Run: headless pygame with SDL's dummy video driver; simulated clock (each Clock.tick advances the game by its frame time, no real sleeping); random seed 0; keys injected as events and as key.get_pressed() state; no mouse input.
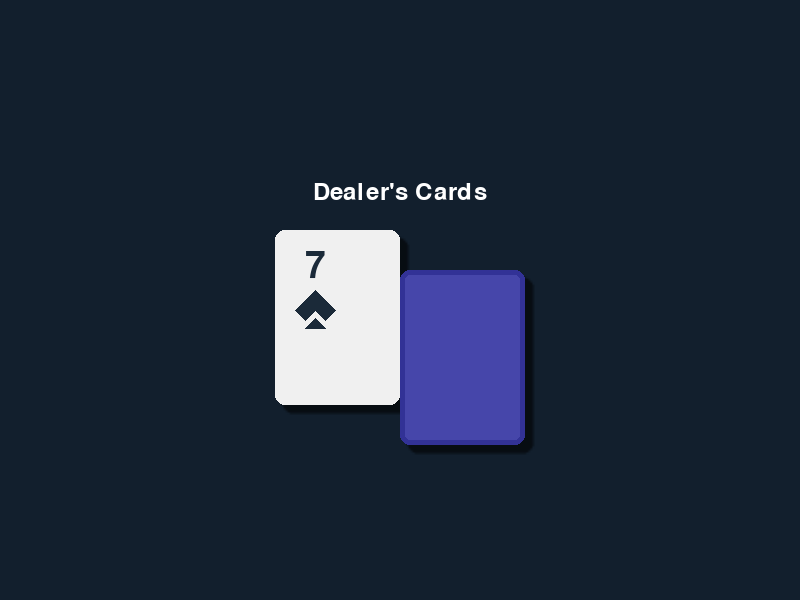
Frame 1 of 4 · flips 1–60 · no input
Frame 2 of 4 · flips 61–180 · tapped SPACE, RETURN · held RIGHT (→), D · screen unchanged from frame 1, image omitted
Frame 3 of 4 · flips 181–300 · held DOWN (↓), S · screen unchanged from frame 2, image omitted
Frame 4 of 4 · flips 301–420 · held LEFT (←), A, UP (↑), W · screen unchanged from frame 3, image omitted

The pygame program that drew these frames:

import pygame 
import random
import pygame.gfxdraw

# Initialize pygame
pygame.init()

# Screen setup
background_colour = (18, 31, 45) 
screen = pygame.display.set_mode((800, 600)) 
pygame.display.set_caption('Blackjack') 
screen.fill(background_colour) 
pygame.display.flip() 

# Game variables
running = True
width, height = screen.get_size()
pygame.font.init()
rankFont = pygame.font.SysFont(None, 55)

class Card:
    def __init__(self, rank, suit):
        self.rank = rank
        self.suit = suit
    def getRank(self) -> str:
        return self.rank
    def getSuit(self) -> str:
        return self.suit
    def getCard(self) -> str:
        return f"{self.rank} of {self.suit}"

# Card drawing functions
def drawDiamond(x, y):
    color = (203, 56, 74)
    shape1 = [(x+40, y+60), (x+40, y+100), (x+40+20, y+80)]
    shape2 = [(x+40, y+60), (x+40, y+100), (x+40-20, y+80)]

    pygame.gfxdraw.filled_polygon(screen, shape1, color)
    pygame.gfxdraw.filled_polygon(screen, shape2, color)

def drawHeart(x, y):
    color = (203, 56, 74)
    shape1 = [(x+40, y+80), (x+40, y+100), (x+40+20, y+80), (x+40+10, y+70)]
    shape2 = [(x+40, y+80), (x+40, y+100), (x+40-20, y+80), (x+40-10, y+70)]

    pygame.gfxdraw.filled_polygon(screen, shape1, color)
    pygame.gfxdraw.filled_polygon(screen, shape2, color)

def drawClub(x, y):
    color = (27, 42, 57)
    shape1 = [(x+40, y+55), (x+40, y+75), (x+40+10, y+65)]
    shape2 = [(x+40, y+55), (x+40, y+75), (x+40-10, y+65)]

    shape3 = [(x+40-10-1, y+65.5+1), (x+40-10-1, y+65.5+20+1), (x+40-1, y+65.5+10+1)]
    shape4 = [(x+40-10-1, y+65.5+1), (x+40-10-1, y+65.5+20+1), (x+40-20-1, y+65.5+10+1)]

    shape5 = [(x+40+10+1, y+65.5+1), (x+40+10+1, y+65.5+20+1), (x+40+1, y+65.5+10+1)]
    shape6 = [(x+40+10+1, y+65.5+1), (x+40+10+1, y+65.5+20+1), (x+40+20+1, y+65.5+10+1)]

    shape7 = [(x+40, y+65.5+10+7.5), (x+40-10, y+65.5+10+10+7.5), (x+40+10, y+65.5+10+10+7.5)]

    pygame.gfxdraw.filled_polygon(screen, shape1, color)
    pygame.gfxdraw.filled_polygon(screen, shape2, color)
    pygame.gfxdraw.filled_polygon(screen, shape3, color)
    pygame.gfxdraw.filled_polygon(screen, shape4, color)
    pygame.gfxdraw.filled_polygon(screen, shape5, color)
    pygame.gfxdraw.filled_polygon(screen, shape6, color)
    pygame.gfxdraw.filled_polygon(screen, shape7, color)

def drawSpade(x, y):
    color = (27, 42, 57)
    shape1 = [(x+40, y+60), (x+40+20, y+80), (x+40+10, y+80+10), (x+40, y+80)]
    shape2 = [(x+40, y+60), (x+40-20, y+80), (x+40-10, y+80+10), (x+40, y+80)]

    shape3 = [(x+40, y+65.5+10+7.5+5), (x+40-10, y+65.5+10+10+5+7.5), (x+40+10, y+65.5+10+10+7.5+5)]

    pygame.gfxdraw.filled_polygon(screen, shape1, color)
    pygame.gfxdraw.filled_polygon(screen, shape2, color)
    pygame.gfxdraw.filled_polygon(screen, shape3, color)

def draw_card_with_shadow(rank, suit, x, y, hidden=False):
    # Shadow settings
    shadow_offset = 8
    shadow_blur_radius = 15
    shadow_color = (0, 0, 0, 150)  # Semi-transparent black
    
    # Create a surface for the shadow with per-pixel alpha
    shadow_surf = pygame.Surface((2.5 * 50 + shadow_blur_radius*2, 
                                3.5 * 50 + shadow_blur_radius*2), pygame.SRCALPHA)
    
    # Draw the shadow (larger and blurred)
    shadow_rect = pygame.Rect(shadow_blur_radius, shadow_blur_radius, 
                            2.5 * 50, 3.5 * 50)
    pygame.draw.rect(shadow_surf, shadow_color, shadow_rect, border_radius=10)
    
    # Blur the shadow by scaling down and up
    shadow_surf = pygame.transform.smoothscale(shadow_surf, 
                                            (shadow_surf.get_width()//2, shadow_surf.get_height()//2))
    shadow_surf = pygame.transform.smoothscale(shadow_surf, 
                                            (shadow_surf.get_width()*2, shadow_surf.get_height()*2))
    
    # Draw the shadow surface
    screen.blit(shadow_surf, (x + shadow_offset - shadow_blur_radius, 
                            y + shadow_offset - shadow_blur_radius))
    
    # Draw the card
    card_color = (240, 240, 240)  # Brighter white for better contrast
    pygame.draw.rect(screen, card_color, (x, y, 2.5 * 50, 3.5 * 50), border_radius=10)
    
    if not hidden:
        color = (0, 0, 0)
        if suit == "diamond":
            color = (203, 56, 74)
            drawDiamond(x, y)
        elif suit == "heart":
            color = (203, 65, 74)
            drawHeart(x, y)
        elif suit == "club":
            color = (27, 42, 57)
            drawClub(x, y)
        elif suit == "spade":
            color = (27, 42, 57)
            drawSpade(x, y)
        
        text = rankFont.render(str(rank), True, color)
        text_rect = text.get_rect()
        text_rect.centerx = x + 40  
        text_rect.bottom = y + 55
        screen.blit(text, text_rect.topleft)
    else:
        # Draw card back pattern
        back_color = (50, 50, 150)
        pygame.draw.rect(screen, back_color, (x, y, 2.5 * 50, 3.5 * 50), border_radius=10)
        # Add some pattern to the back
        pygame.draw.rect(screen, (70, 70, 170), (x+5, y+5, 2.5*50-10, 3.5*50-10), border_radius=5)

# Initialize game
rank = ["A", 2, 3, 4, 5, 6, 7, 8, 9, 10, "J", "Q", "K"]
suit = ["diamond", "heart", "club", "spade"]

dealer = Card(rank[random.randint(0, 12)], suit[random.randint(0, 3)])
dealerHide = Card(rank[random.randint(0, 12)], suit[random.randint(0, 3)])

# Main game loop
while running: 
    for event in pygame.event.get(): 
        if event.type == pygame.QUIT: 
            running = False
        if event.type == pygame.KEYDOWN:
            if event.key == pygame.K_q:
                running = False
    
    screen.fill(background_colour)
    
    # Draw dealer cards with obvious shadows
    draw_card_with_shadow(dealer.getRank(), dealer.getSuit(), width//2-125, 230)
    draw_card_with_shadow(None, None, width//2, 270, hidden=True)
    
    # Add some text labels
    font = pygame.font.SysFont(None, 36)
    dealer_text = font.render("Dealer's Cards", True, (255, 255, 255))
    screen.blit(dealer_text, (width//2 - dealer_text.get_width()//2, 180))
    
    pygame.display.flip()

pygame.quit()
